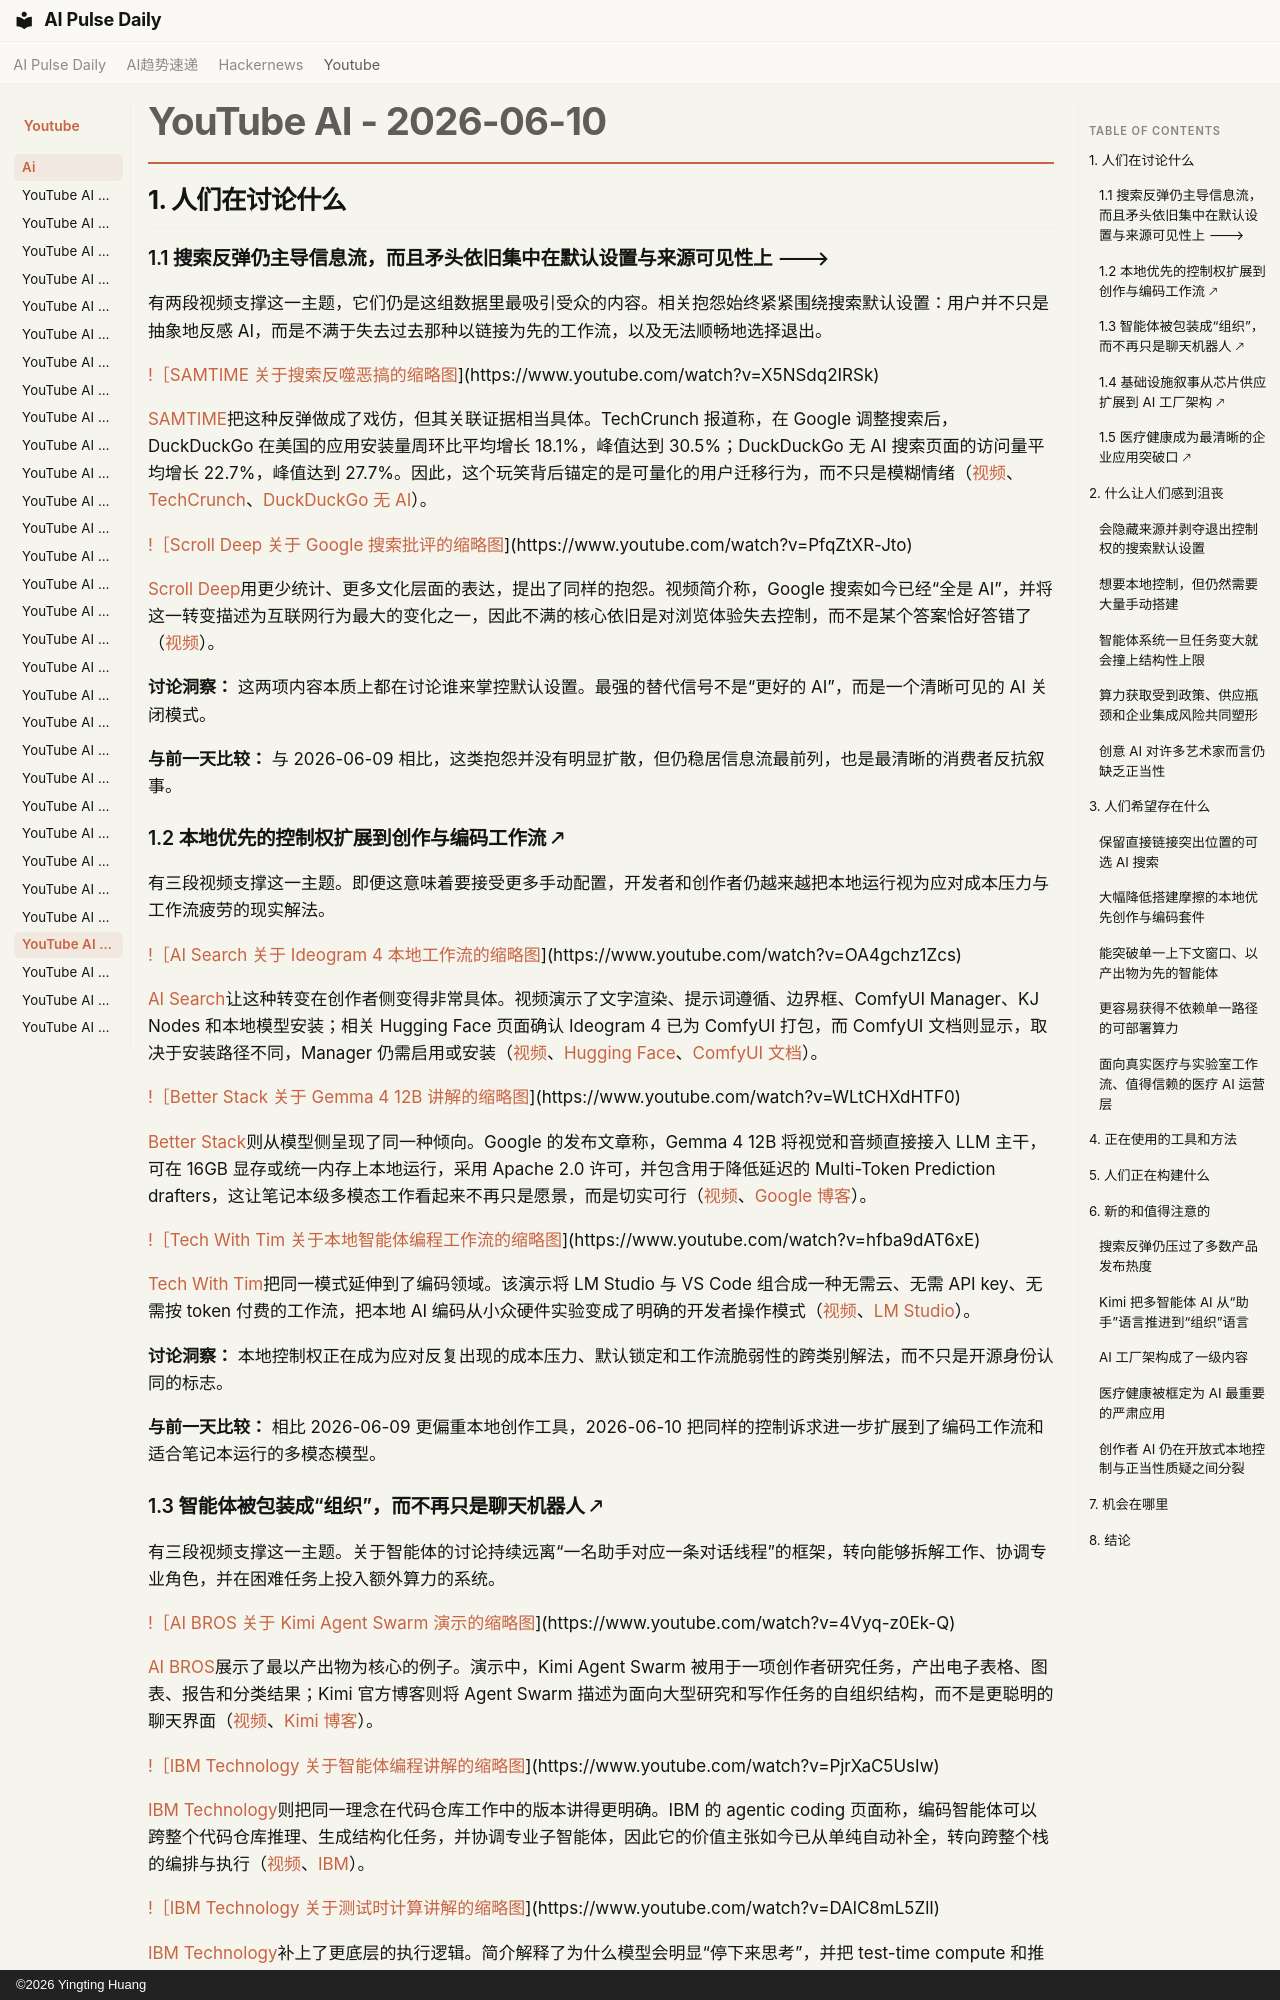

repository: vibewatch/vibewatch.github.io · page: youtube/ai/2026-06-10.zh/index.html · generator: mkdocs · copyright: ©2026 Yingting Huang

# YouTube AI - 2026-06-10

## 1. 人们在讨论什么

### 1.1 搜索反弹仍主导信息流，而且矛头依旧集中在默认设置与来源可见性上 🡒

有两段视频支撑这一主题，它们仍是这组数据里最吸引受众的内容。相关抱怨始终紧紧围绕搜索默认设置：用户并不只是抽象地反感 AI，而是不满于失去过去那种以链接为先的工作流，以及无法顺畅地选择退出。

[!［SAMTIME 关于搜索反噬恶搞的缩略图](https://i.ytimg.com/vi/X5NSdq2IRSk/maxresdefault.jpg)](https://www.youtube.com/watch?v=X5NSdq2IRSk)

[SAMTIME](https://www.youtube.com/channel/UCd6vEDS3SOhWbXZrxbrf_bw)把这种反弹做成了戏仿，但其关联证据相当具体。TechCrunch 报道称，在 Google 调整搜索后，DuckDuckGo 在美国的应用安装量周环比平均增长 18.1%，峰值达到 30.5%；DuckDuckGo 无 AI 搜索页面的访问量平均增长 22.7%，峰值达到 27.7%。因此，这个玩笑背后锚定的是可量化的用户迁移行为，而不只是模糊情绪（[视频](https://www.youtube.com/watch?v=X5NSdq2IRSk)、[TechCrunch](https://techcrunch.com/2026/05/26/duckduckgo-installs-are-up-30-as-users-reject-being-force-fed-googles-ai-search/)、[DuckDuckGo 无 AI](https://noai.duckduckgo.com/)）。

[!［Scroll Deep 关于 Google 搜索批评的缩略图](https://i.ytimg.com/vi/PfqZtXR-Jto/maxresdefault.jpg)](https://www.youtube.com/watch?v=PfqZtXR-Jto)

[Scroll Deep](https://www.youtube.com/channel/UCSgTfFfu6aBjl7S5i0Tx1zg)用更少统计、更多文化层面的表达，提出了同样的抱怨。视频简介称，Google 搜索如今已经“全是 AI”，并将这一转变描述为互联网行为最大的变化之一，因此不满的核心依旧是对浏览体验失去控制，而不是某个答案恰好答错了（[视频](https://www.youtube.com/watch?v=PfqZtXR-Jto)）。

**讨论洞察：** 这两项内容本质上都在讨论谁来掌控默认设置。最强的替代信号不是“更好的 AI”，而是一个清晰可见的 AI 关闭模式。

**与前一天比较：** 与 2026-06-09 相比，这类抱怨并没有明显扩散，但仍稳居信息流最前列，也是最清晰的消费者反抗叙事。

### 1.2 本地优先的控制权扩展到创作与编码工作流 🡕

有三段视频支撑这一主题。即便这意味着要接受更多手动配置，开发者和创作者仍越来越把本地运行视为应对成本压力与工作流疲劳的现实解法。

[!［AI Search 关于 Ideogram 4 本地工作流的缩略图](https://i.ytimg.com/vi/OA4gchz1Zcs/maxresdefault.jpg)](https://www.youtube.com/watch?v=OA4gchz1Zcs)

[AI Search](https://www.youtube.com/channel/UCIgnGlGkVRhd4qNFcEwLL4A)让这种转变在创作者侧变得非常具体。视频演示了文字渲染、提示词遵循、边界框、ComfyUI Manager、KJ Nodes 和本地模型安装；相关 Hugging Face 页面确认 Ideogram 4 已为 ComfyUI 打包，而 ComfyUI 文档则显示，取决于安装路径不同，Manager 仍需启用或安装（[视频](https://www.youtube.com/watch?v=OA4gchz1Zcs)、[Hugging Face](https://huggingface.co/Comfy-Org/Ideogram-4)、[ComfyUI 文档](https://docs.comfy.org/manager/install)）。

[!［Better Stack 关于 Gemma 4 12B 讲解的缩略图](https://i.ytimg.com/vi/WLtCHXdHTF0/maxresdefault.jpg)](https://www.youtube.com/watch?v=WLtCHXdHTF0)

[Better Stack](https://www.youtube.com/channel/UCkVfrGwV-iG9bSsgCbrNPxQ)则从模型侧呈现了同一种倾向。Google 的发布文章称，Gemma 4 12B 将视觉和音频直接接入 LLM 主干，可在 16GB 显存或统一内存上本地运行，采用 Apache 2.0 许可，并包含用于降低延迟的 Multi-Token Prediction drafters，这让笔记本级多模态工作看起来不再只是愿景，而是切实可行（[视频](https://www.youtube.com/watch?v=WLtCHXdHTF0)、[Google 博客](https://blog.google/innovation-and-ai/technology/developers-tools/introducing-gemma-4-12b/)）。

[!［Tech With Tim 关于本地智能体编程工作流的缩略图](https://i.ytimg.com/vi/hfba9dAT6xE/maxresdefault.jpg)](https://www.youtube.com/watch?v=hfba9dAT6xE)

[Tech With Tim](https://www.youtube.com/channel/UC4JX40jDee_tINbkjycV4Sg)把同一模式延伸到了编码领域。该演示将 LM Studio 与 VS Code 组合成一种无需云、无需 API key、无需按 token 付费的工作流，把本地 AI 编码从小众硬件实验变成了明确的开发者操作模式（[视频](https://www.youtube.com/watch?v=hfba9dAT6xE)、[LM Studio](https://lmstudio.ai/)）。

**讨论洞察：** 本地控制权正在成为应对反复出现的成本压力、默认锁定和工作流脆弱性的跨类别解法，而不只是开源身份认同的标志。

**与前一天比较：** 相比 2026-06-09 更偏重本地创作工具，2026-06-10 把同样的控制诉求进一步扩展到了编码工作流和适合笔记本运行的多模态模型。

### 1.3 智能体被包装成“组织”，而不再只是聊天机器人 🡕

有三段视频支撑这一主题。关于智能体的讨论持续远离“一名助手对应一条对话线程”的框架，转向能够拆解工作、协调专业角色，并在困难任务上投入额外算力的系统。

[!［AI BROS 关于 Kimi Agent Swarm 演示的缩略图](https://i.ytimg.com/vi/4Vyq-z0Ek-Q/maxresdefault.jpg)](https://www.youtube.com/watch?v=4Vyq-z0Ek-Q)

[AI BROS](https://www.youtube.com/channel/UCxSAxBhKdNgmjFE-evw8OAg)展示了最以产出物为核心的例子。演示中，Kimi Agent Swarm 被用于一项创作者研究任务，产出电子表格、图表、报告和分类结果；Kimi 官方博客则将 Agent Swarm 描述为面向大型研究和写作任务的自组织结构，而不是更聪明的聊天界面（[视频](https://www.youtube.com/watch?v=4Vyq-z0Ek-Q)、[Kimi 博客](https://www.kimi.com/blog/agent-swarm)）。

[!［IBM Technology 关于智能体编程讲解的缩略图](https://i.ytimg.com/vi/PjrXaC5UsIw/maxresdefault.jpg)](https://www.youtube.com/watch?v=PjrXaC5UsIw)

[IBM Technology](https://www.youtube.com/channel/UCKWaEZ-_VweaEx1j62do_vQ)则把同一理念在代码仓库工作中的版本讲得更明确。IBM 的 agentic coding 页面称，编码智能体可以跨整个代码仓库推理、生成结构化任务，并协调专业子智能体，因此它的价值主张如今已从单纯自动补全，转向跨整个栈的编排与执行（[视频](https://www.youtube.com/watch?v=PjrXaC5UsIw)、[IBM](https://www.ibm.com/think/topics/agentic-coding?utm_medium=OSocial&utm_source=Youtube&utm_content=WAIWW&utm_id=YT-201-AI-Agent-Coding)）。

[!［IBM Technology 关于测试时计算讲解的缩略图](https://i.ytimg.com/vi/DAlC8mL5ZlI/maxresdefault.jpg)](https://www.youtube.com/watch?v=DAlC8mL5ZlI)

[IBM Technology](https://www.youtube.com/channel/UCKWaEZ-_VweaEx1j62do_vQ)补上了更底层的执行逻辑。简介解释了为什么模型会明显“停下来思考”，并把 test-time compute 和推理模型描述为：在更难的问题上，于推理时投入更多审慎计算（[视频](https://www.youtube.com/watch?v=DAlC8mL5ZlI)）。

**讨论洞察：** 如今最有说服力的智能体内容，默认文件、工具调用、子智能体协作和代码仓库上下文才是真正的产品表面。

**与前一天比较：** 相比 2026-06-09 更关注扩展风险与恢复机制，2026-06-10 更进一步转向智能体组织本身应如何构造。
